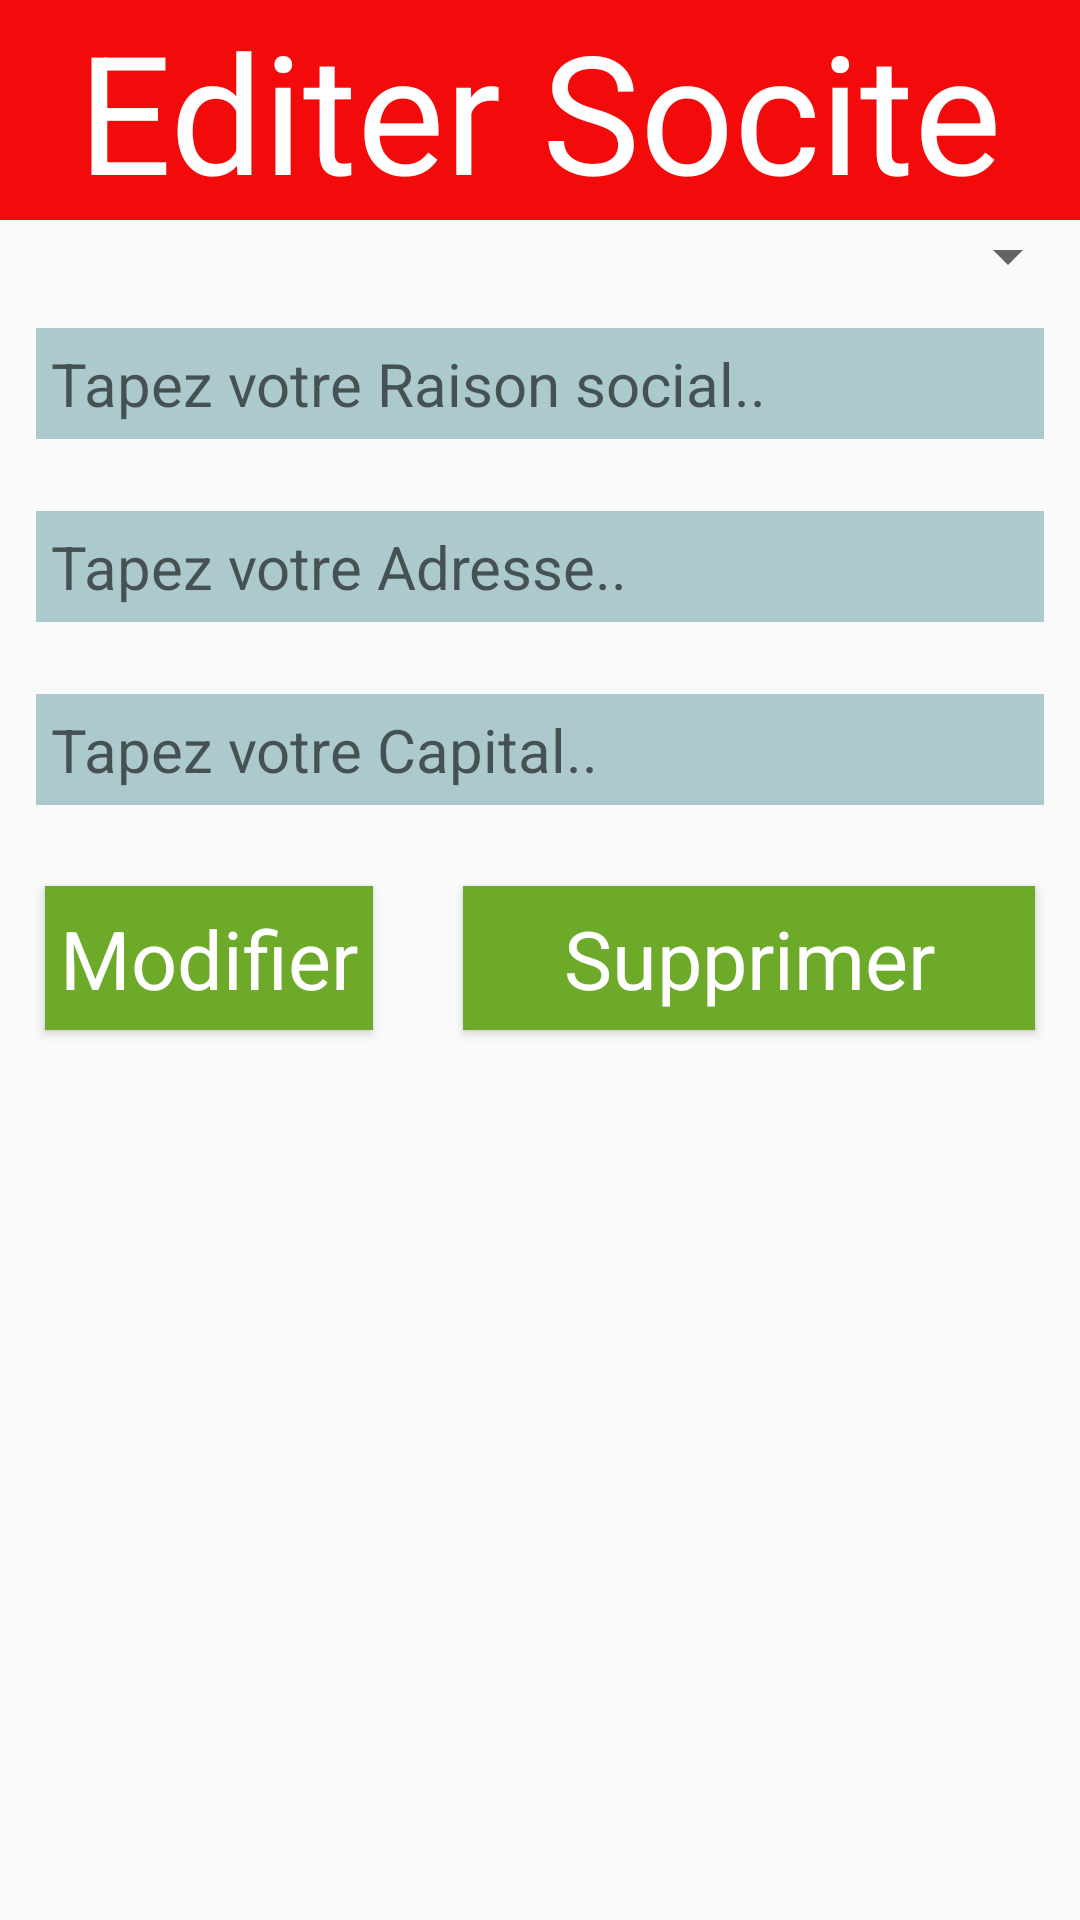

Write the Android layout XML for this screen, with the resource values it uses.
<!-- AndroidManifest.xml: application theme Theme.CC2TDI201 -->
<!-- res/layout/activity_edit_societe.xml -->
<?xml version="1.0" encoding="utf-8"?>
<RelativeLayout xmlns:android="http://schemas.android.com/apk/res/android"
    xmlns:app="http://schemas.android.com/apk/res-auto"
    xmlns:tools="http://schemas.android.com/tools"
    android:layout_width="match_parent"
    android:layout_height="match_parent"
    tools:context=".EditSociete">

    <TextView
        android:layout_width="match_parent"
        android:layout_height="wrap_content"
        android:text="Editer Socite"
        android:textAlignment="center"
        android:background="#F30A0A"
        android:textColor="@color/white"
        android:textSize="55dp"
        android:id="@+id/view"
        />
    <Spinner
        android:id="@+id/spr"
        android:layout_width="match_parent"
        android:layout_height="wrap_content"
        android:layout_below="@id/view"/>

    <EditText
        android:layout_below="@+id/spr"
        style="@style/zoneTexts"
        android:hint="Tapez votre Raison social.."
        android:id="@+id/txtrc"
        />
    <EditText
        android:layout_below="@+id/txtrc"
        style="@style/zoneTexts"
        android:hint="Tapez votre Adresse.."
        android:id="@+id/txtads"/>
    <EditText
        android:layout_below="@+id/txtads"
        style="@style/zoneTexts"
        android:hint="Tapez votre Capital.."
        android:id="@+id/txtcpt"/>

    <Button
        android:id="@+id/btnEdit"
        style="@style/btnActivite"
        android:layout_below="@+id/txtcpt"
        android:layout_marginEnd="60dp"
        android:onClick="modifier"
        android:text="@string/btnEdit"/>

    <Button
        style="@style/btnActivite"
        android:layout_below="@+id/txtcpt"
        android:layout_alignParentEnd="true"
        android:layout_marginEnd="53dp"
        android:layout_toRightOf="@+id/btnEdit"
        android:text="@string/btnDelete"
        android:onClick="supprimer"
        android:id="@+id/btndelete"/>


</RelativeLayout>
<!-- resources referenced by this layout -->
<resources>
  <string name="btnDelete">Supprimer</string>
  <string name="btnEdit">Modifier</string>
  <style name="btnActivite" parent="android:Widget.Button">
          <item name="android:layout_width">wrap_content</item>
          <item name="android:layout_height">wrap_content</item>
          <item name="android:layout_margin">15dp</item>
          <item name="android:textSize">27sp</item>
          <item name="android:padding">5sp</item>
          <item name="android:background">#6EAA29</item>
          <item name="android:textColor">#fff</item>
      </style>
  <style name="zoneTexts" parent="android:Widget.EditText">
          <item name="android:layout_width">match_parent</item>
          <item name="android:layout_height">wrap_content</item>
          <item name="android:layout_margin">12dp</item>
          <item name="android:textSize">20sp</item>
          <item name="android:padding">5sp</item>
          <item name="android:background">#ACCACD</item>
      </style>
  <style name="Theme.CC2TDI201" parent="Theme.AppCompat.Light.NoActionBar">
          
          <item name="colorPrimary">@color/purple_500</item>
          <item name="colorPrimaryVariant">@color/purple_700</item>
          <item name="colorOnPrimary">@color/white</item>
          
          <item name="colorSecondary">@color/teal_200</item>
          <item name="colorSecondaryVariant">@color/teal_700</item>
          <item name="colorOnSecondary">@color/black</item>
          
          <item name="android:statusBarColor" tools:targetApi="l">?attr/colorPrimaryVariant</item>
          
      </style>
  <!-- not gathered from this repository: default colours our renderer supplied (Android Studio template values) -->
  <color name="purple_500">#FF6200EE</color>
  <color name="purple_700">#FF3700B3</color>
  <color name="teal_200">#FF03DAC5</color>
  <color name="teal_700">#FF018786</color>
  <color name="black">#FF000000</color>
  <color name="white">#FFFFFFFF</color>
</resources>
